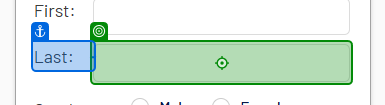
Task: Captures data into web and desktop app, simultaneously.
Workflow: WebDataCapturing

Step 1: type "[CurrentRow("last name").ToString]" into the text box (chrome.exe)

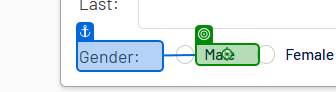
Step 2 [then]: click on the label (chrome.exe)

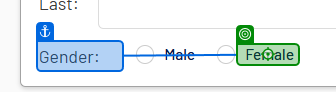
Step 3 [else]: click on the label 'Female' (chrome.exe)

Step 4: type "[CurrentRow("address").ToString]" into the text box (chrome.exe) (no picture)

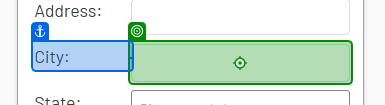
Step 5: type "[CurrentRow("city").ToString]" into the text box (chrome.exe)

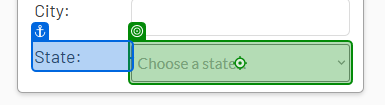
Step 6: select "[CurrentRow("state").ToString]" in the drop-down (chrome.exe)

Step 7: type "[CurrentRow("home phone").ToString]" into the text box (chrome.exe) (no picture)

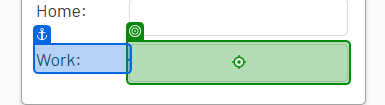
Step 8: type "[CurrentRow("work phone").ToString]" into the text box (chrome.exe)
